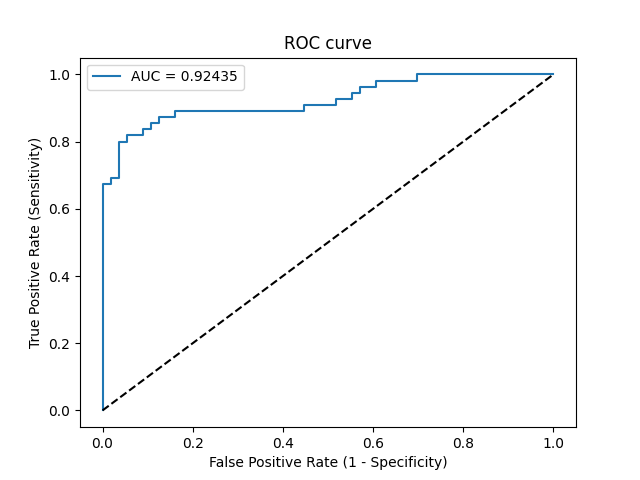

Source data for this figure (header and first rows):
Threshold, Sensitivity, Specificity, NPV, PPV
inf, 0.0, 1.0, 0.5045, 0
0.9997, 0.01818, 1.0, 0.5091, 1.0
0.8536, 0.6727, 1.0, 0.7568, 1.0
0.8358, 0.6727, 0.9821, 0.7534, 0.9737
0.8293, 0.6909, 0.9821, 0.7639, 0.9744
0.8097, 0.6909, 0.9643, 0.7606, 0.95
0.6211, 0.8, 0.9643, 0.8308, 0.9565
0.5504, 0.8, 0.9464, 0.8281, 0.9362
0.5211, 0.8182, 0.9464, 0.8413, 0.9375
0.5012, 0.8182, 0.9107, 0.8361, 0.9
0.4705, 0.8364, 0.9107, 0.85, 0.902
0.4617, 0.8364, 0.8929, 0.8475, 0.8846
0.4575, 0.8545, 0.8929, 0.8621, 0.8868
0.4334, 0.8545, 0.875, 0.8596, 0.8704
0.4168, 0.8727, 0.875, 0.875, 0.8727
0.3653, 0.8727, 0.8393, 0.8704, 0.8421
0.3572, 0.8909, 0.8393, 0.8868, 0.8448
0.1663, 0.8909, 0.5536, 0.8378, 0.6622
0.1641, 0.9091, 0.5536, 0.8611, 0.6667
0.1353, 0.9091, 0.4821, 0.8438, 0.6329
0.1331, 0.9273, 0.4821, 0.871, 0.6375
0.1328, 0.9273, 0.4464, 0.8621, 0.622
0.1306, 0.9455, 0.4464, 0.8929, 0.6265
0.1303, 0.9455, 0.4286, 0.8889, 0.619
0.1283, 0.9636, 0.4286, 0.9231, 0.6235
0.1013, 0.9636, 0.3929, 0.9167, 0.6092
0.08544, 0.9818, 0.3929, 0.9565, 0.6136
0.07138, 0.9818, 0.3036, 0.9444, 0.5806
0.06632, 1.0, 0.3036, 1.0, 0.5851
0.007437, 1.0, 0.0, 0, 0.4955
